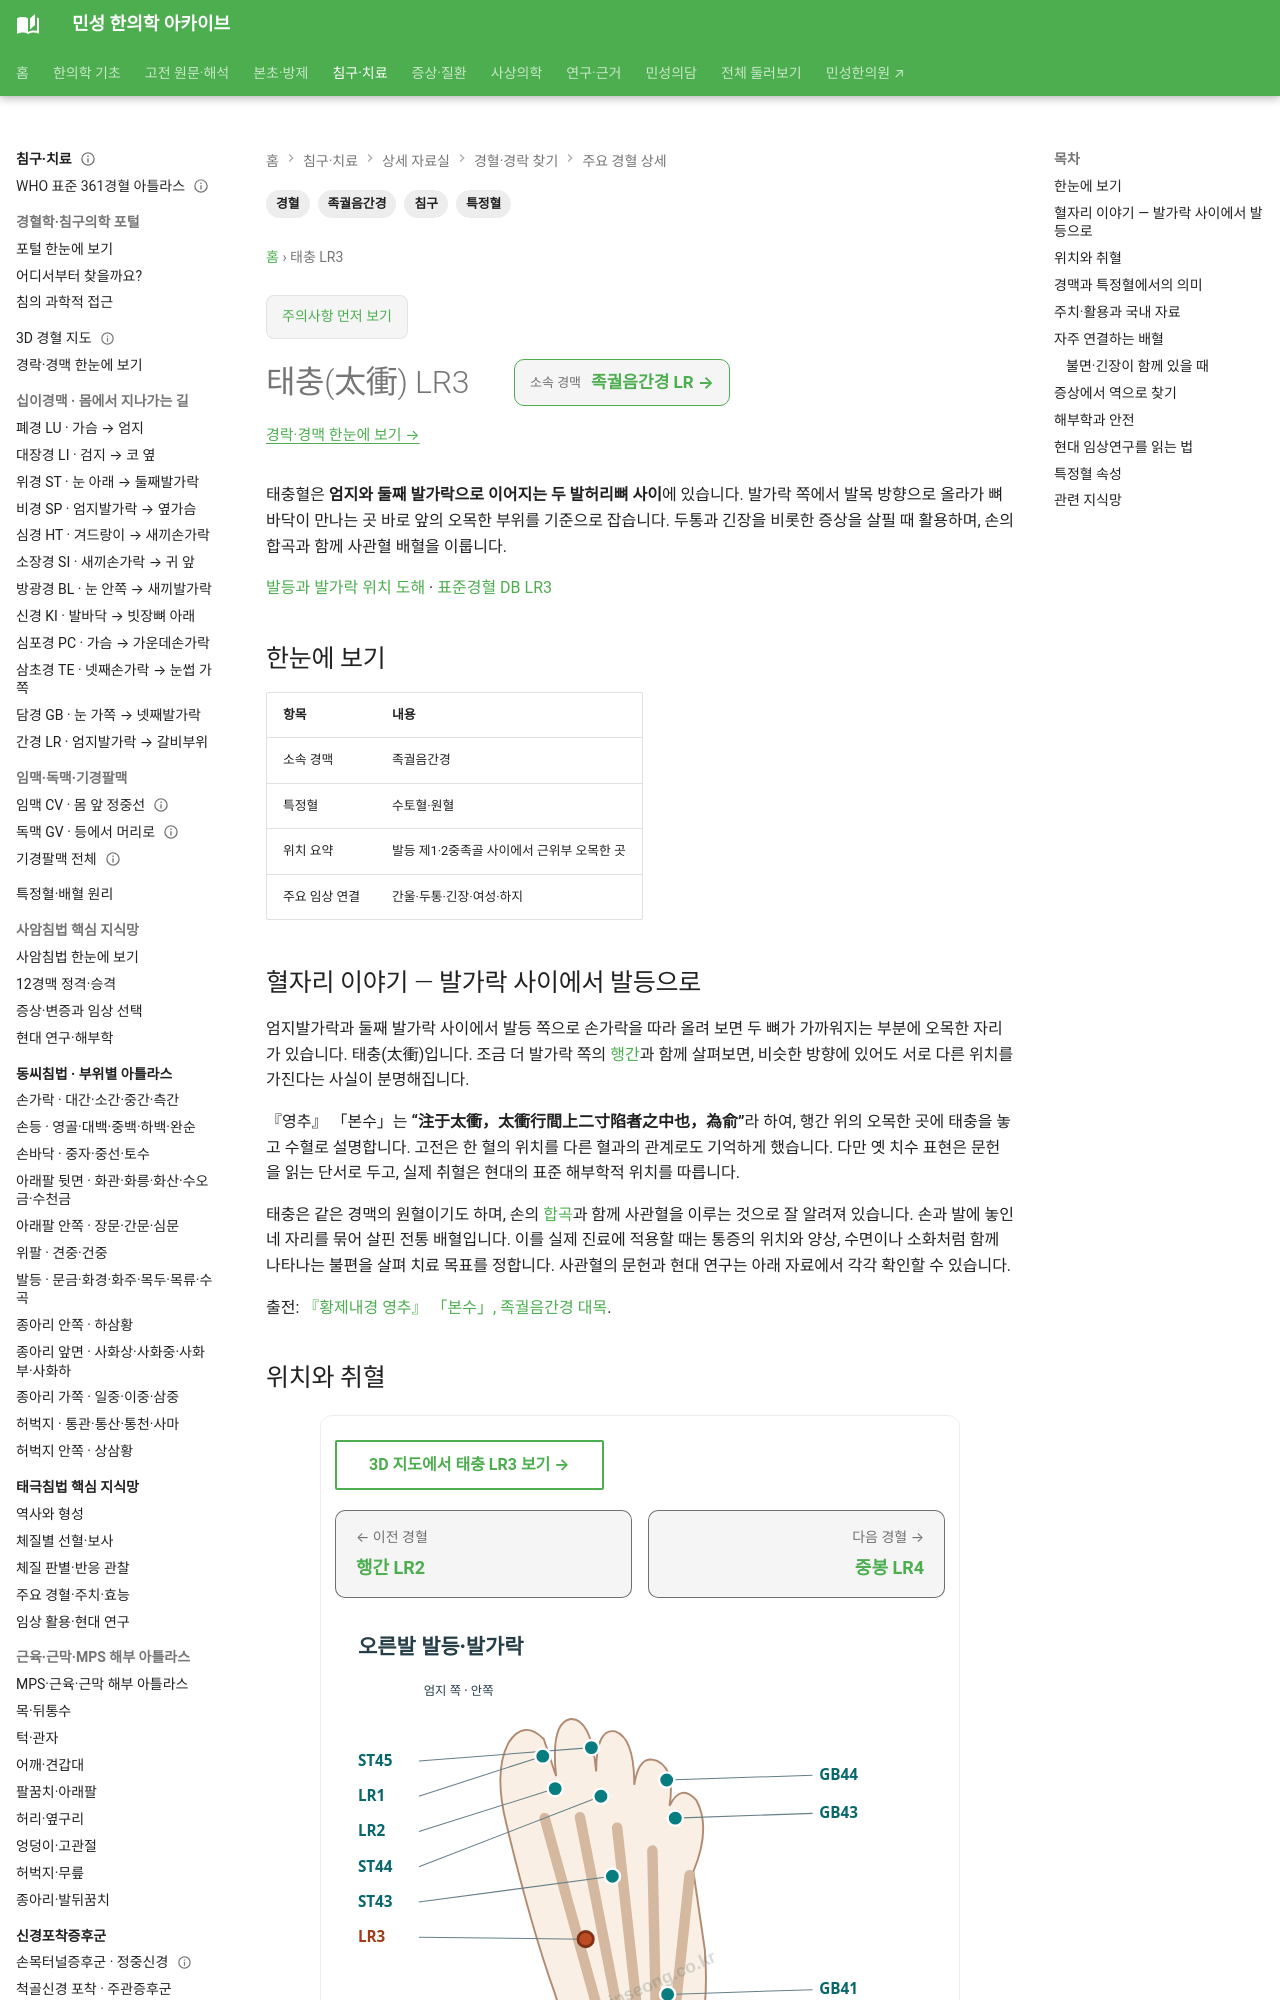

repository: joowon1111/minseong-korean-medicine-wiki · page: acupuncture/points/lr3-taichong/index.html · generator: mkdocs

---
title: 태충(太衝) LR3
search_title: "태충 LR3 | 발등 위치와 합곡·사관혈"
description: 태충혈의 발등 위치와 두통·긴장에 대한 전통적 활용, 합곡과 함께 쓰는 사관혈 배혈 및 안전 정보를 설명합니다.
tags: [경혈, 족궐음간경, 특정혈, 침구]
status: 검토완료
last_reviewed: 2026-08-22
---
# 태충(太衝) LR3

태충혈은 **엄지와 둘째 발가락으로 이어지는 두 발허리뼈 사이**에 있습니다. 발가락 쪽에서 발목 방향으로 올라가 뼈 바닥이 만나는 곳 바로 앞의 오목한 부위를 기준으로 잡습니다. 두통과 긴장을 비롯한 증상을 살필 때 활용하며, 손의 합곡과 함께 사관혈 배혈을 이룹니다.

[발등과 발가락 위치 도해](../../assets/acupoint-atlas/foot-dorsal.svg) · [표준경혈 DB LR3](https://www.kmcric.com/database/acupoint/LR/LR3)

## 한눈에 보기

| 항목 | 내용 |
|---|---|
| 소속 경맥 | 족궐음간경 |
| 특정혈 | 수토혈·원혈 |
| 위치 요약 | 발등 제1·2중족골 사이에서 근위부 오목한 곳 |
| 주요 임상 연결 | 간울·두통·긴장·여성·하지 |

## 혈자리 이야기 — 발가락 사이에서 발등으로

엄지발가락과 둘째 발가락 사이에서 발등 쪽으로 손가락을 따라 올려 보면 두 뼈가 가까워지는 부분에 오목한 자리가 있습니다. 태충(太衝)입니다. 조금 더 발가락 쪽의 [행간](lr2.md)과 함께 살펴보면, 비슷한 방향에 있어도 서로 다른 위치를 가진다는 사실이 분명해집니다.

『영추』 「본수」는 **“注于太衝，太衝行間上二寸陷者之中也，為俞”**라 하여, 행간 위의 오목한 곳에 태충을 놓고 수혈로 설명합니다. 고전은 한 혈의 위치를 다른 혈과의 관계로도 기억하게 했습니다. 다만 옛 치수 표현은 문헌을 읽는 단서로 두고, 실제 취혈은 현대의 표준 해부학적 위치를 따릅니다.

태충은 같은 경맥의 원혈이기도 하며, 손의 [합곡](li4-hegu.md)과 함께 사관혈을 이루는 것으로 잘 알려져 있습니다. 손과 발에 놓인 네 자리를 묶어 살핀 전통 배혈입니다. 이를 실제 진료에 적용할 때는 통증의 위치와 양상, 수면이나 소화처럼 함께 나타나는 불편을 살펴 치료 목표를 정합니다. 사관혈의 문헌과 현대 연구는 아래 자료에서 각각 확인할 수 있습니다.

출전: [『황제내경 영추』 「본수」, 족궐음간경 대목](https://ctext.org/text.pl?if=gb&node=80966&show=parallel).

## 위치와 취혈

**발등 제1·2중족골 사이에서 근위부 오목한 곳**을 기준으로 취혈합니다. 실제 임상에서는 체형 차이와 촉진, 뼈·근육·건·혈관·신경 등 해부학적 표지를 함께 확인합니다.

## 경맥과 특정혈에서의 의미

태충 LR3은 **수토혈·원혈**이라는 성격을 갖습니다. 따라서 경혈명을 단독으로 외우기보다 해당 경맥의 유주, 표리경, 오수혈·원락·하합혈·팔회혈·팔맥교회혈 등과 함께 이해합니다.

→ [특정혈 임상 지식망](../../meridian-network/special-points/index.md)
